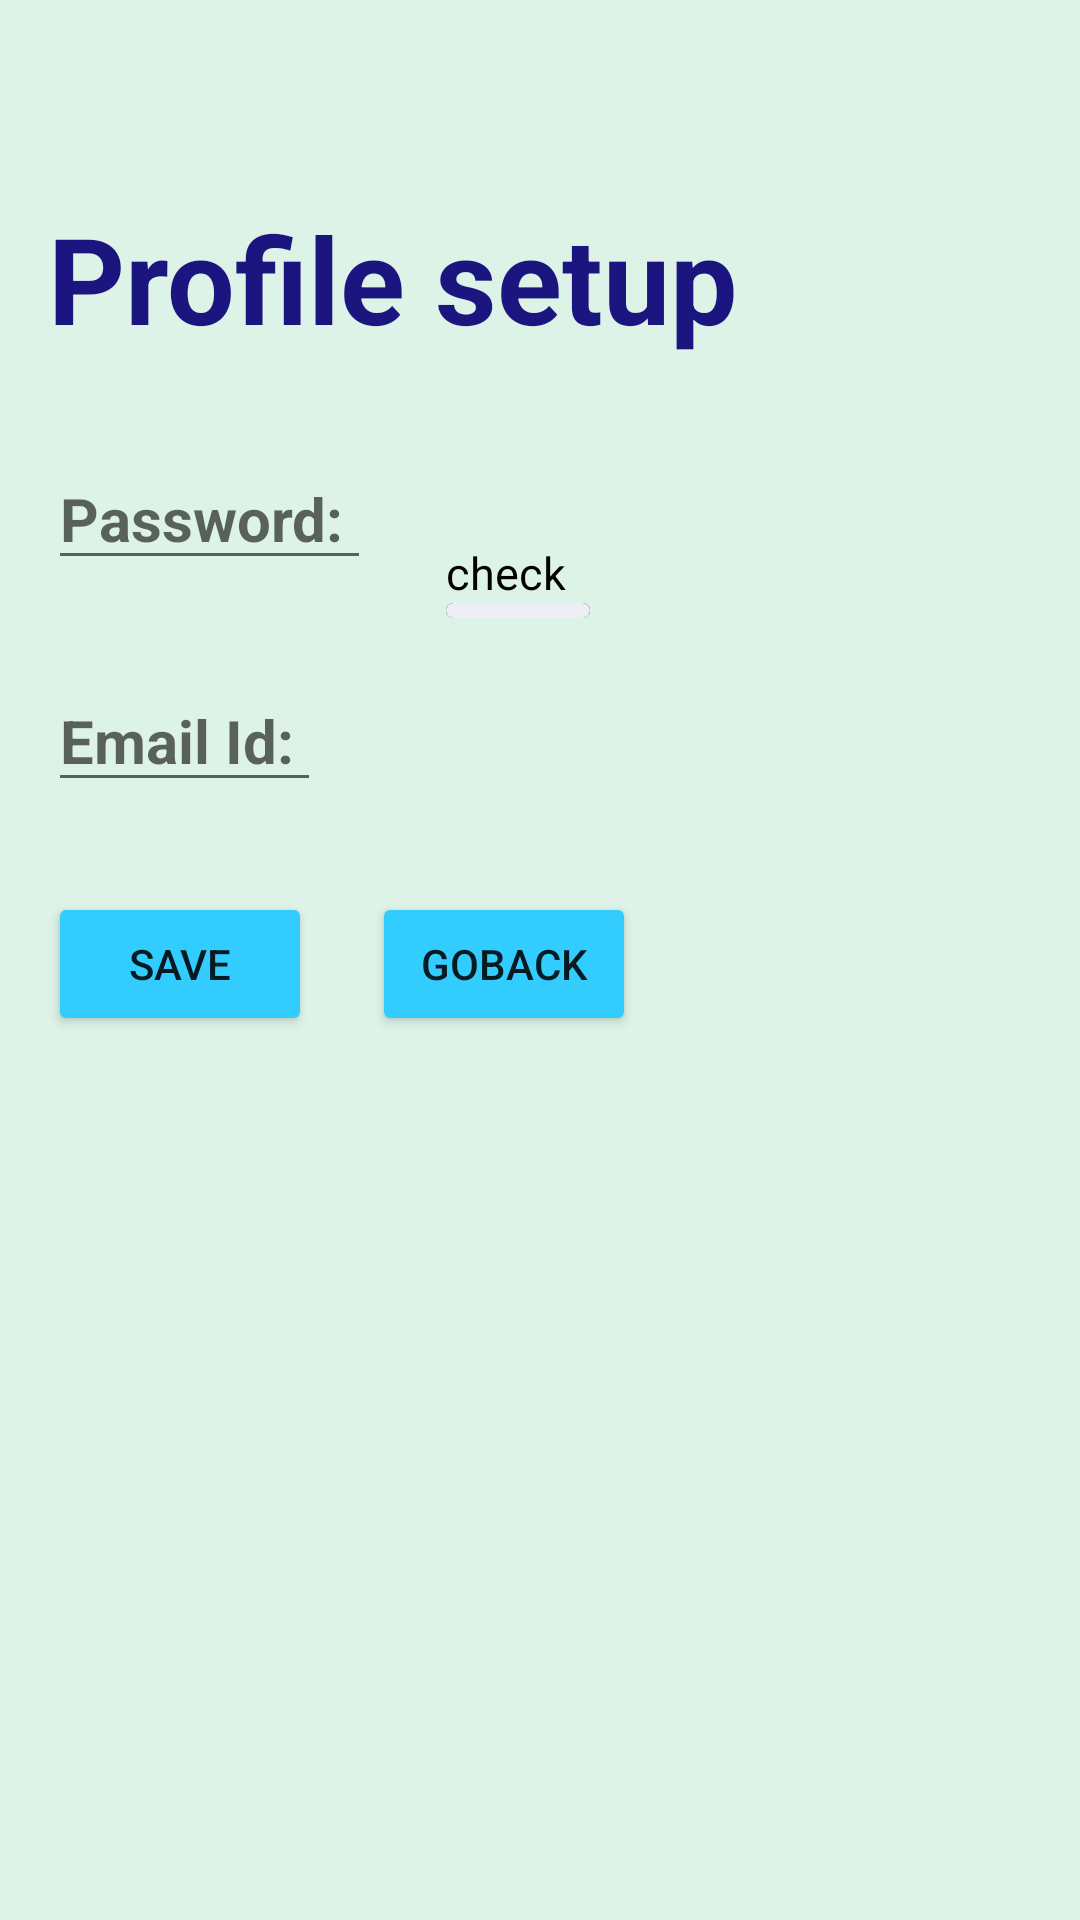

Layout XML and referenced resources for this Android screen:
<!-- AndroidManifest.xml: application theme AppTheme -->
<!-- res/layout/activity_admin.xml -->
<RelativeLayout xmlns:android="http://schemas.android.com/apk/res/android"
    xmlns:tools="http://schemas.android.com/tools"
    xmlns:components="http://schemas.android.com/apk/res-auto"
    android:layout_width="750dp"
    android:layout_height="750dp"
    android:paddingLeft="@dimen/activity_horizontal_margin"
    android:paddingRight="@dimen/activity_horizontal_margin"
    android:paddingTop="@dimen/activity_vertical_margin"
    android:paddingBottom="@dimen/activity_vertical_margin"
    android:background="#5297dab4"
    tools:context=".AdminActivity">
    >

    <TextView
        android:layout_width="wrap_content"
        android:layout_height="wrap_content"
        android:id="@+id/textView"
        android:text="Profile setup"
        android:layout_alignParentLeft="true"
        android:layout_alignParentStart="true"
        android:layout_marginTop="50dp"
        android:textSize="40dp"
        android:textStyle="bold"
        android:textColor="#ff1b167f"
        />

    <EditText
        android:layout_width="wrap_content"
        android:layout_height="wrap_content"
        android:id="@+id/textView1"
        android:hint="Password: "
        android:layout_below="@id/textView"
        android:layout_alignParentLeft="true"
        android:layout_alignParentStart="true"
        android:layout_marginTop="30dp"
        android:textSize="20dp"
        android:textStyle="bold"
        android:textColor="#ff1b167f"
        />

    <EditText
        android:layout_width="wrap_content"
        android:layout_height="wrap_content"
        android:id="@+id/textView2"
        android:layout_below="@id/textView1"
        android:hint="Email Id: "
        android:layout_alignParentLeft="true"
        android:layout_alignParentStart="true"
        android:layout_marginTop="30dp"
        android:textColor="#ff1b167f"
        android:textStyle="bold"
        android:textSize="20dp" />


    <LinearLayout
        android:layout_width="wrap_content"
        android:layout_height="wrap_content"
        android:layout_toRightOf="@id/textView1"
        android:layout_marginLeft="25dp"
        android:layout_above="@id/textView1"
        android:layout_marginBottom="10dp"
        android:layout_alignBaseline="@id/textView1"
        android:orientation="vertical" >

        <TextView
            android:layout_width="wrap_content"
            android:layout_height="wrap_content"
            android:id="@+id/tv"
            android:text="check"
            android:textSize="15dp"
            android:textStyle="normal"
            android:textColor="#ff000000"
            />

        <ProgressBar
            android:id="@+id/progressBar"
            style="@android:style/Widget.ProgressBar.Horizontal"
            android:layout_width="wrap_content"
            android:layout_height="wrap_content"
            android:layout_toRightOf="@id/textView1"
            android:layout_alignBaseline="@id/textView1"
            android:max="100"
            android:maxHeight="5dp"
            android:minHeight="5dp"
            android:progress="0"
            android:progressDrawable="@drawable/progressbar"
            android:secondaryProgress="100"
            />

    </LinearLayout>


    <Button
        android:layout_width="wrap_content"
        android:layout_height="wrap_content"
        android:text="Save"
        android:id="@+id/button1"
        android:layout_below="@id/textView2"
        android:layout_alignParentLeft="true"
        android:layout_alignParentStart="true"
        android:layout_marginTop="30dp"
        android:onClick="saveProcess"
        android:background="@drawable/custom_button" />

    <Button
        android:layout_width="wrap_content"
        android:layout_height="wrap_content"
        android:text="Goback"
        android:id="@+id/button2"
        android:layout_toRightOf="@id/button1"
        android:layout_alignBaseline="@id/button1"
        android:layout_marginLeft="20dp"
        android:onClick="cancelSave"
        android:background="@drawable/custom_button" />

</RelativeLayout>
<!-- resources referenced by this layout -->
<resources>
  <dimen name="activity_horizontal_margin">16dp</dimen>
  <dimen name="activity_vertical_margin">16dp</dimen>
  <!-- drawable custom_button: vector/xml drawable (drawable, 2926 chars, omitted) -->
  <!-- drawable progressbar (drawable) -->
  <?xml version="1.0" encoding="utf-8"?>
      <layer-list xmlns:android="http://schemas.android.com/apk/res/android" >
          <item android:id="@android:id/background">
              <shape>
                  <corners android:radius="25dp" />
                  <gradient
                      android:angle="270"
                      android:startColor="#222"
                      android:centerColor="#000"
                      android:centerY="0.75"
                      android:endColor="#555"
                      />
              </shape>
          </item>
          <item android:id="@android:id/secondaryProgress">
              <clip>
                  <shape>
                      <corners android:radius="50dp" />
                      <gradient
                          android:angle="360"
                          android:centerColor="#EDEFF4"
                          android:centerY="0.40"
                          android:endColor="#EDEFF4"
                          android:startColor="#EDEFF4"
  
                          />
                  </shape>
              </clip>
          </item>
          
  
  
          <item android:id="@android:id/progress">
              <clip>
                  <shape>
                      <corners android:radius="50dp" />
                      <gradient
                          android:angle="360"
                          android:centerColor="#ff8511cc"
                          android:centerY="0.40"
                          android:endColor="#FF2A86F7"
                          android:startColor="#C00"
  
                          />
                  </shape>
              </clip>
          </item>
  
      </layer-list>
  <style name="AppTheme" parent="android:Theme.Material.Light.DarkActionBar">
      </style>
</resources>
